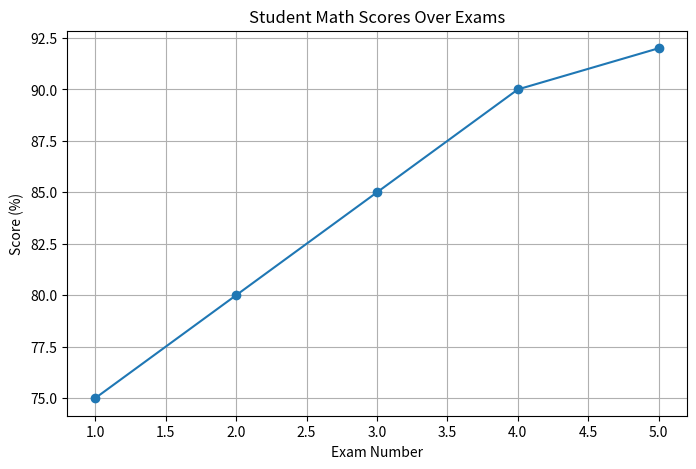
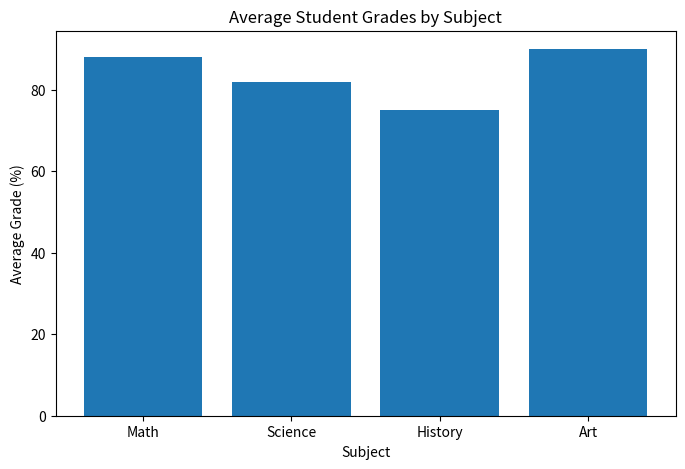
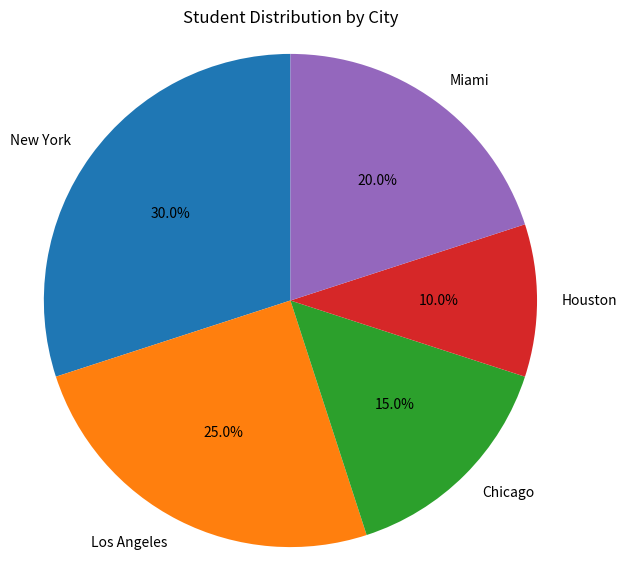
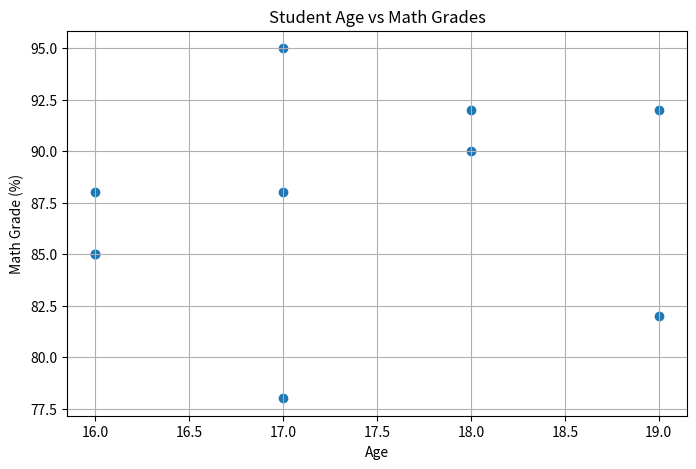

These figures' Python source, in order: (Note: this script raises an exception after producing the figures.)
"""
File Name : matplotlib_complete_visualization_guide.py
Topic     : Data Visualization using Matplotlib (with NumPy & Pandas)
Level     : Beginner → Intermediate
Purpose   : Visualize trends, comparisons, distributions, and relationships
"""

import numpy as np
import matplotlib.pyplot as plt
import pandas as pd

# =================================================
# 1. LINE CHART – TRENDS OVER TIME
# =================================================
# Used to show progression or trend over time or sequence

exam_numbers = np.array([1, 2, 3, 4, 5])
math_scores = np.array([75, 80, 85, 90, 92])

plt.figure(figsize=(8, 5))
plt.plot(exam_numbers, math_scores, marker='o', linestyle='-')
plt.title('Student Math Scores Over Exams')
plt.xlabel('Exam Number')
plt.ylabel('Score (%)')
plt.grid(True)
plt.show()

# =================================================
# 2. BAR CHART – COMPARING CATEGORIES
# =================================================
# Used to compare discrete categories

subjects = ['Math', 'Science', 'History', 'Art']
avg_grades = [88, 82, 75, 90]

plt.figure(figsize=(8, 5))
plt.bar(subjects, avg_grades)
plt.title('Average Student Grades by Subject')
plt.xlabel('Subject')
plt.ylabel('Average Grade (%)')
plt.show()

# =================================================
# 3. PIE CHART – DISTRIBUTION OF A WHOLE
# =================================================
# Shows proportion of each category

city_counts = {
    'New York': 30,
    'Los Angeles': 25,
    'Chicago': 15,
    'Houston': 10,
    'Miami': 20
}

cities = list(city_counts.keys())
counts = list(city_counts.values())

plt.figure(figsize=(7, 7))
plt.pie(counts, labels=cities, autopct='%1.1f%%', startangle=90)
plt.title('Student Distribution by City')
plt.axis('equal')
plt.show()

# =================================================
# 4. SCATTER PLOT – RELATIONSHIP BETWEEN VARIABLES
# =================================================
# Used to detect correlation or pattern

ages = np.array([16, 17, 18, 16, 17, 19, 18, 16, 17, 19])
math_scores = np.array([85, 78, 92, 88, 95, 82, 90, 85, 88, 92])

plt.figure(figsize=(8, 5))
plt.scatter(ages, math_scores)
plt.title('Student Age vs Math Grades')
plt.xlabel('Age')
plt.ylabel('Math Grade (%)')
plt.grid(True)
plt.show()

# =================================================
# 5. SUBPLOTS & SAVING FIGURES
# =================================================
# Multiple plots in one figure for comparison

plt.figure(figsize=(12, 5))

# Subplot 1: Line chart
plt.subplot(1, 2, 1)
plt.plot(exam_numbers, math_scores)
plt.title('Math Scores Trend')
plt.xlabel('Exam')
plt.ylabel('Score')

# Subplot 2: Bar chart
plt.subplot(1, 2, 2)
plt.bar(subjects, avg_grades)
plt.title('Average Grades by Subject')
plt.xlabel('Subject')
plt.ylabel('Grade')

plt.tight_layout()
plt.savefig('student_analysis.png')
plt.show()

# =================================================
# 6. COMPLETE EXAMPLE – STUDENT DATA DASHBOARD
# =================================================
# Simulated data as if loaded from students.csv

data = {
    'Student_ID': range(1, 11),
    'Age': [16, 17, 18, 16, 17, 19, 18, 16, 17, 19],
    'Math_Grade': [85, 78, 92, 88, 95, 82, 90, 85, 88, 92],
    'Science_Grade': [80, 85, 88, 79, 90, 85, 87, 80, 83, 89],
    'History_Grade': [70, 75, 80, 72, 85, 78, 82, 70, 75, 88],
    'City': ['New York', 'Los Angeles', 'Chicago', 'Houston', 'Miami',
             'New York', 'Los Angeles', 'Chicago', 'Miami', 'Houston']
}

df = pd.DataFrame(data)

plt.figure(figsize=(15, 10))

# Subplot 1: Line chart
plt.subplot(2, 2, 1)
plt.plot(df['Student_ID'], df['Math_Grade'], marker='o')
plt.title('Math Grade Progression')
plt.xlabel('Student ID')
plt.ylabel('Math Grade')
plt.grid(True)

# Subplot 2: Bar chart (average grades)
plt.subplot(2, 2, 2)
avg_subject_grades = df[['Math_Grade', 'Science_Grade', 'History_Grade']].mean()
avg_subject_grades.plot(kind='bar')
plt.title('Average Grades by Subject')
plt.xlabel('Subject')
plt.ylabel('Average Grade')
plt.xticks(rotation=0)

# Subplot 3: Pie chart (city distribution)
plt.subplot(2, 2, 3)
city_counts = df['City'].value_counts()
plt.pie(city_counts, labels=city_counts.index, autopct='%1.1f%%', startangle=140)
plt.title('Student Distribution by City')
plt.axis('equal')

# Subplot 4: Scatter plot (age vs math)
plt.subplot(2, 2, 4)
plt.scatter(df['Age'], df['Math_Grade'])
plt.title('Age vs Math Grade')
plt.xlabel('Age')
plt.ylabel('Math Grade')
plt.grid(True)

plt.suptitle('Comprehensive Student Data Analysis', fontsize=16)
plt.tight_layout(rect=[0, 0.03, 1, 0.95])
plt.savefig('student_dashboard.png', dpi=300)
plt.show()
